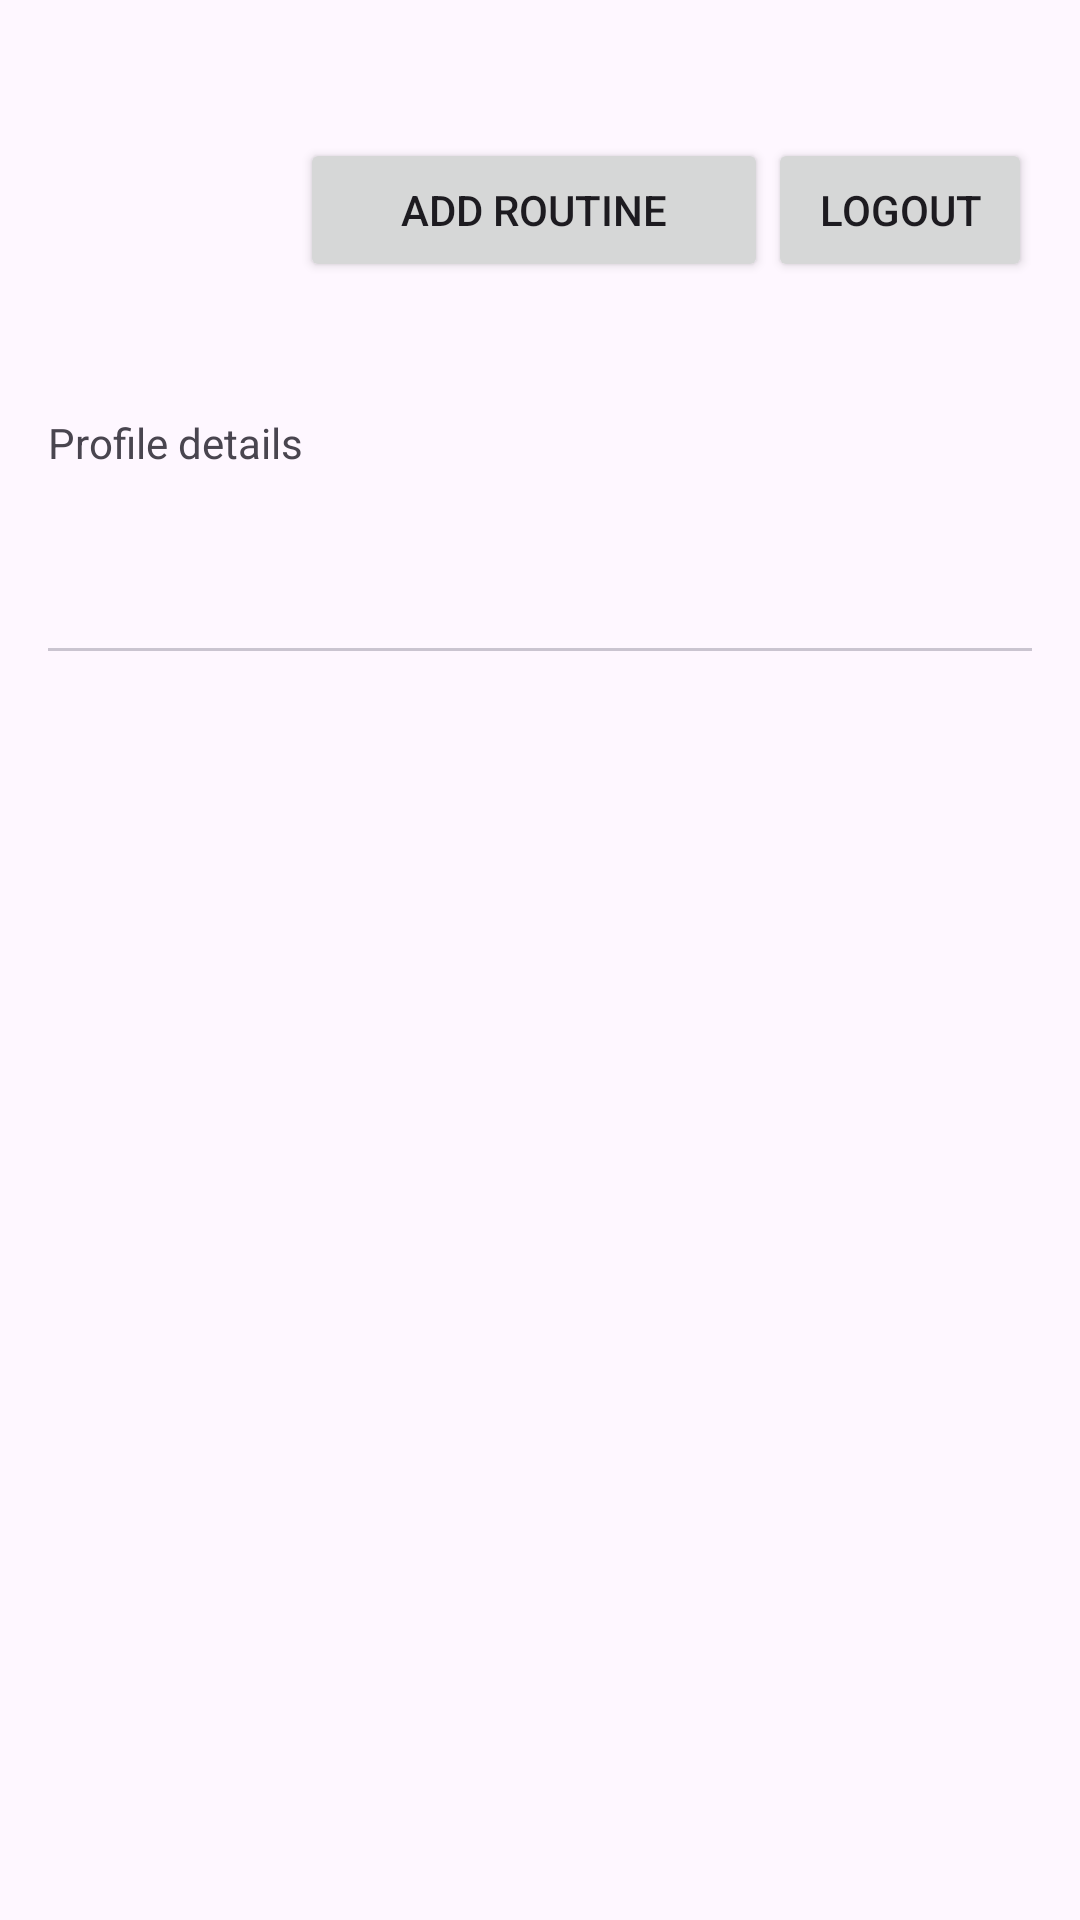

The Android layout XML behind this screen, and the referenced resources:
<!-- AndroidManifest.xml: application theme Theme.STMSApp -->
<!-- res/layout/activity_teacher_profile.xml -->
<?xml version="1.0" encoding="utf-8"?>
<LinearLayout xmlns:android="http://schemas.android.com/apk/res/android"
    xmlns:app="http://schemas.android.com/apk/res-auto"
    xmlns:tools="http://schemas.android.com/tools"
    android:orientation="vertical"
    android:padding="16dp"
    android:layout_width="match_parent"
    android:layout_height="match_parent">

    <LinearLayout
        android:orientation="horizontal"
        android:layout_marginTop="30dp"
        android:layout_width="match_parent"
        android:layout_height="wrap_content">
        <ImageView android:id="@+id/imgTeacher"
            android:src="@android:drawable/sym_def_app_icon"
            android:layout_width="72dp"
            android:layout_height="72dp"/>
        <LinearLayout
            android:orientation="vertical"
            android:paddingStart="12dp"
            android:layout_width="wrap_content"
            android:layout_height="wrap_content">
            <TextView
                android:id="@+id/tvName"
                android:textStyle="bold"
                android:textSize="20sp"
                android:layout_width="wrap_content"
                android:layout_height="wrap_content"/>
            <TextView
                android:id="@+id/tvId"
                android:layout_width="wrap_content"
                android:layout_height="wrap_content"/>
            <TextView
                android:id="@+id/tvClass"
                android:layout_width="wrap_content"
                android:layout_height="wrap_content"/>
            <TextView
                android:id="@+id/tvCourse"
                android:layout_width="wrap_content"
                android:layout_height="wrap_content"/>
        </LinearLayout>
        <Button
            android:id="@+id/btnAddRoutine"
            android:text="Add Routine"
            android:layout_width="wrap_content"
            android:layout_height="wrap_content"
            android:layout_weight="1"/>
        <Button
            android:id="@+id/btnLogout"
            android:text="Logout"
            android:layout_width="wrap_content"
            android:layout_height="wrap_content"/>
    </LinearLayout>

    <TextView
        android:id="@+id/tvDetails"
        android:text="Profile details"
        android:layout_width="match_parent"
        android:layout_height="wrap_content"
        android:layout_marginTop="8dp"/>

    <com.google.android.material.tabs.TabLayout
        android:id="@+id/tabDays"
        android:layout_width="match_parent"
        android:layout_height="wrap_content"
        app:tabMode="scrollable"
        android:layout_marginTop="12dp"/>

    <androidx.recyclerview.widget.RecyclerView
        android:id="@+id/rvRoutine"
        android:layout_width="match_parent"
        android:layout_height="match_parent"
        tools:listitem="@layout/item_routine"
        android:layout_weight="1"/>
</LinearLayout>
<!-- res/layout/item_routine.xml (included above) -->
<?xml version="1.0" encoding="utf-8"?>
<LinearLayout xmlns:android="http://schemas.android.com/apk/res/android"
    android:orientation="vertical"
    android:padding="12dp"
    android:layout_width="match_parent"
    android:layout_height="wrap_content"
    android:background="@android:color/white">

    
    <TextView
        android:id="@+id/tvCourseName"
        android:textSize="18sp"
        android:textStyle="bold"
        android:text="Course Name"
        android:layout_width="wrap_content"
        android:layout_height="wrap_content"/>

    
    <TextView
        android:id="@+id/tvDayTime"
        android:textSize="14sp"
        android:text="Monday • 09:00 - 10:00"
        android:layout_width="wrap_content"
        android:layout_height="wrap_content"
        android:layout_marginTop="4dp"/>

    
    <TextView
        android:id="@+id/tvClassName"
        android:textSize="14sp"
        android:text="Class: 10A"
        android:layout_width="wrap_content"
        android:layout_height="wrap_content"
        android:layout_marginTop="2dp"/>
</LinearLayout>
<!-- resources referenced by this layout -->
<resources>
  <style name="Theme.STMSApp" parent="Base.Theme.STMSApp" />
  <style name="Base.Theme.STMSApp" parent="Theme.Material3.DayNight.NoActionBar">
          
          
      </style>
</resources>
